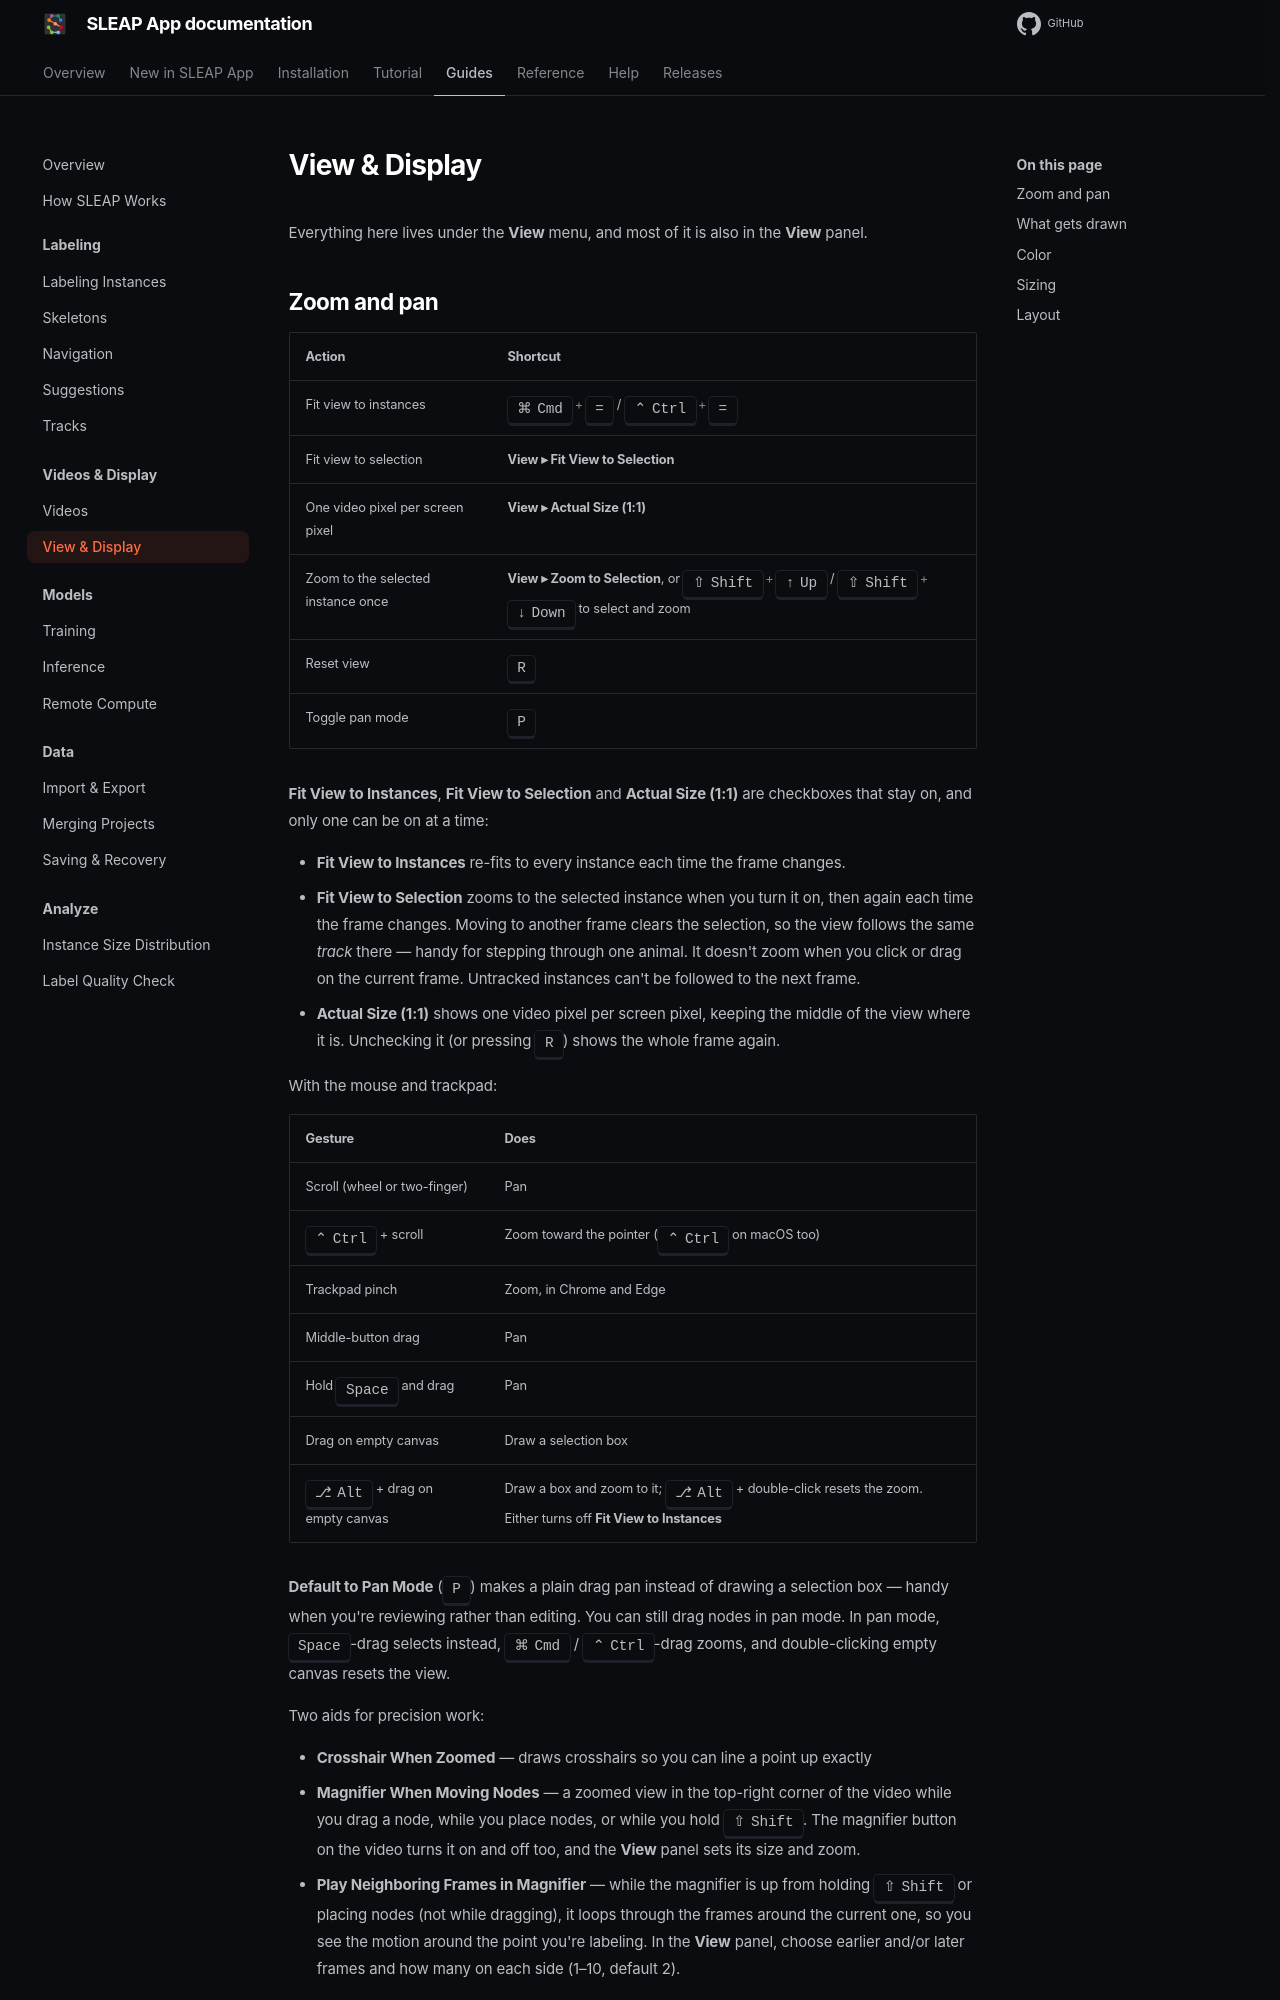

repository: talmolab/sleap-app · page: docs/dev/guides/view/index.html · generator: mkdocs

# View & Display

Everything here lives under the **View** menu, and most of it is also in the
**View** panel.

## Zoom and pan

| Action | Shortcut |
|---|---|
| Fit view to instances | ++cmd+equal++ / ++ctrl+equal++ |
| Fit view to selection | **View ▸ Fit View to Selection** |
| One video pixel per screen pixel | **View ▸ Actual Size (1:1)** |
| Zoom to the selected instance once | **View ▸ Zoom to Selection**, or ++shift+up++ / ++shift+down++ to select and zoom |
| Reset view | ++r++ |
| Toggle pan mode | ++p++ |

**Fit View to Instances**, **Fit View to Selection** and **Actual Size (1:1)**
are checkboxes that stay on, and only one can be on at a time:

- **Fit View to Instances** re-fits to every instance each time the frame changes.
- **Fit View to Selection** zooms to the selected instance when you turn it on,
  then again each time the frame changes. Moving to another frame clears the
  selection, so the view follows the same *track* there — handy for stepping
  through one animal. It doesn't zoom when you click or drag on the current
  frame. Untracked instances can't be followed to the next frame.
- **Actual Size (1:1)** shows one video pixel per screen pixel, keeping the
  middle of the view where it is. Unchecking it (or pressing ++r++) shows the
  whole frame again.

With the mouse and trackpad:

| Gesture | Does |
|---|---|
| Scroll (wheel or two-finger) | Pan |
| ++ctrl++ + scroll | Zoom toward the pointer (++ctrl++ on macOS too) |
| Trackpad pinch | Zoom, in Chrome and Edge |
| Middle-button drag | Pan |
| Hold ++space++ and drag | Pan |
| Drag on empty canvas | Draw a selection box |
| ++alt++ + drag on empty canvas | Draw a box and zoom to it; ++alt++ + double-click resets the zoom. Either turns off **Fit View to Instances** |

**Default to Pan Mode** (++p++) makes a plain drag pan instead of drawing a
selection box — handy when you're reviewing rather than editing. You can still
drag nodes in pan mode. In pan mode, ++space++-drag selects instead, ++cmd++ /
++ctrl++-drag zooms, and double-clicking empty canvas resets the view.

Two aids for precision work:
